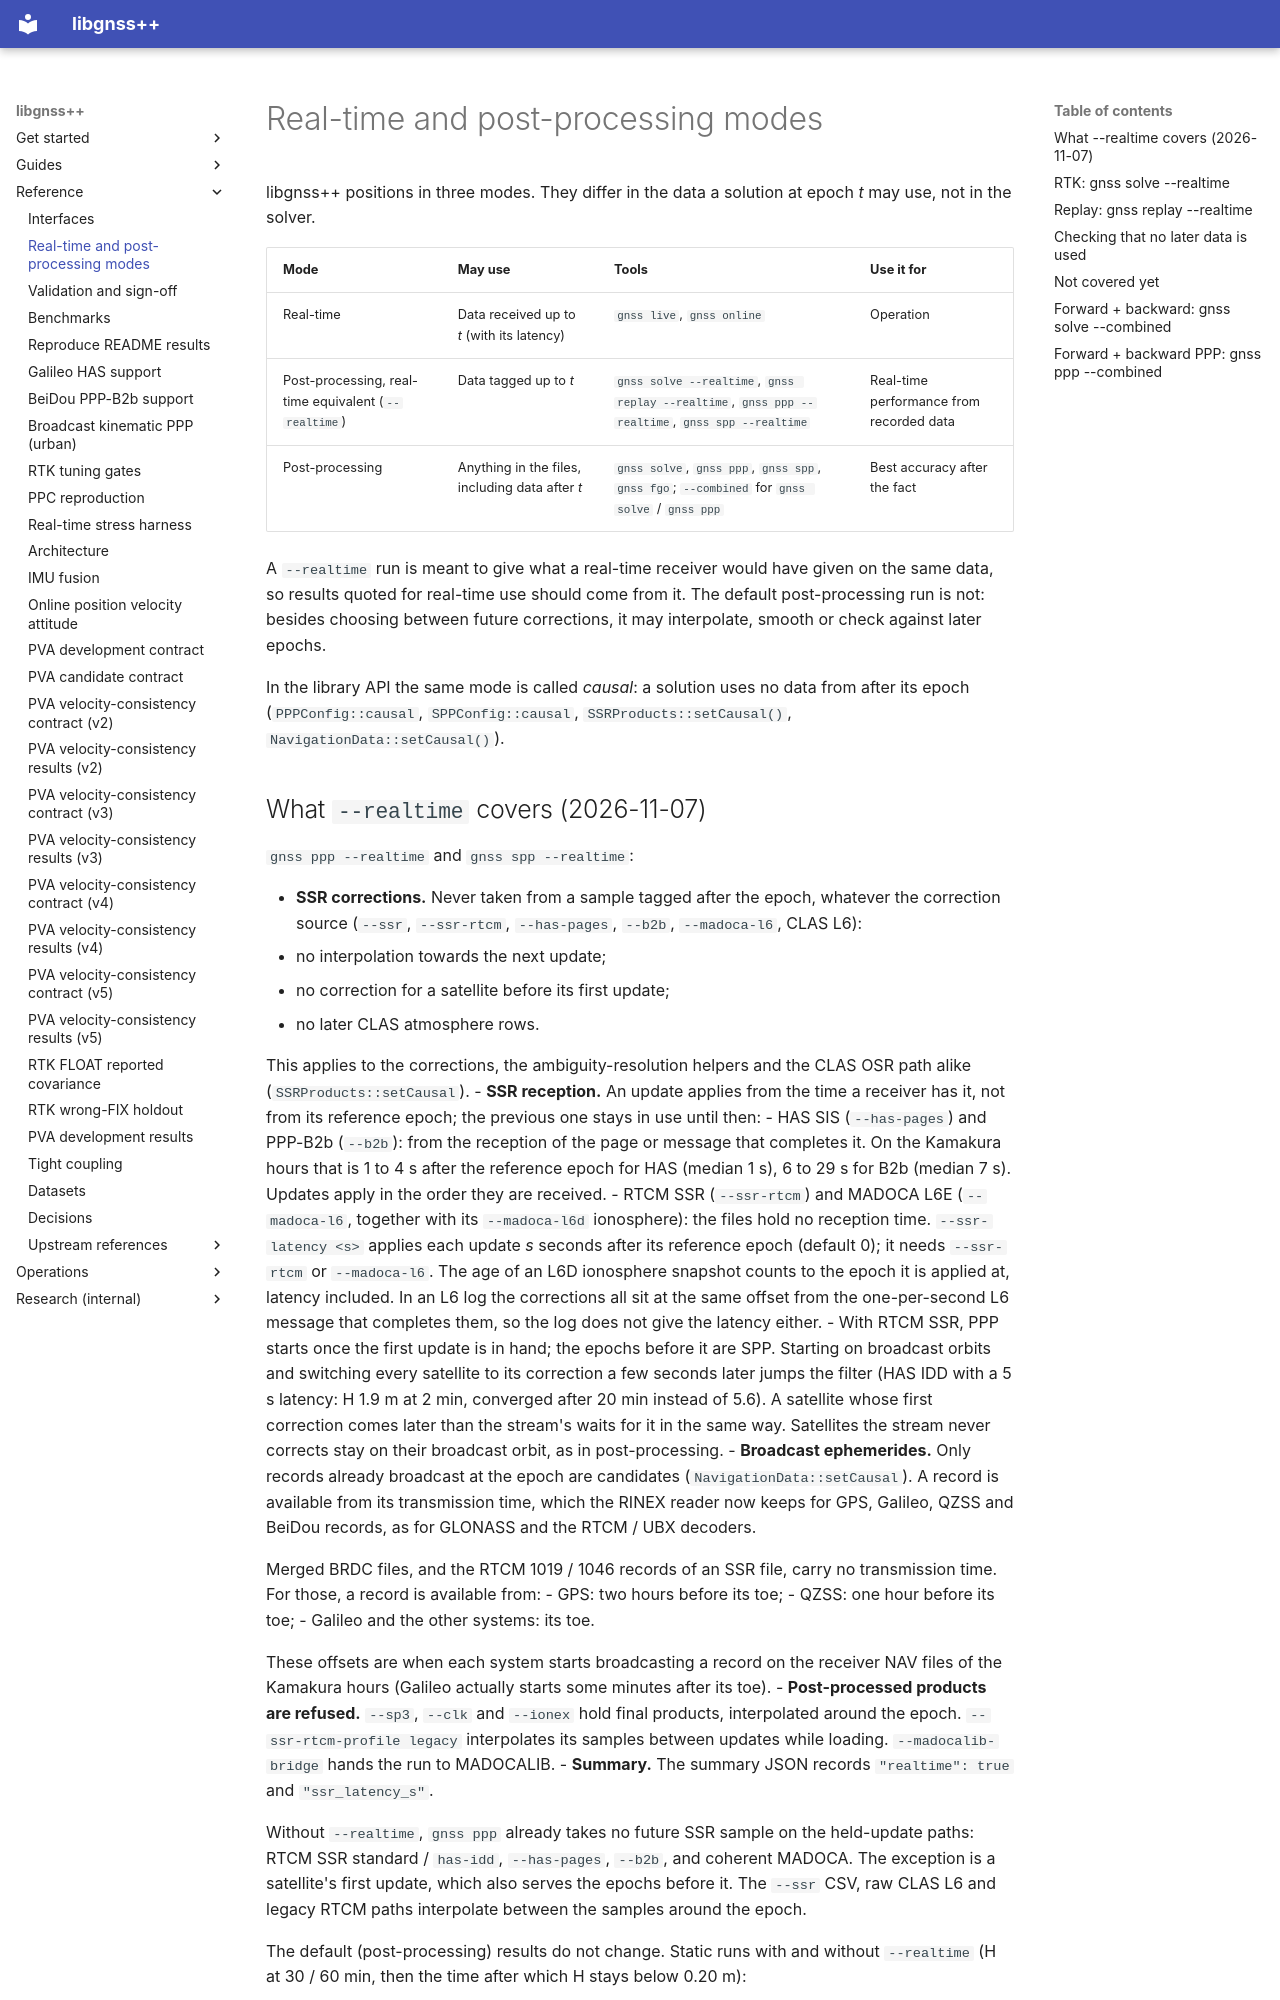

repository: rsasaki0109/gnssplusplus-library · page: processing_modes/index.html · generator: mkdocs

# Real-time and post-processing modes

libgnss++ positions in three modes. They differ in the data a solution at
epoch *t* may use, not in the solver.

| Mode | May use | Tools | Use it for |
|---|---|---|---|
| Real-time | Data received up to *t* (with its latency) | `gnss live`, `gnss online` | Operation |
| Post-processing, real-time equivalent (`--realtime`) | Data tagged up to *t* | `gnss solve --realtime`, `gnss replay --realtime`, `gnss ppp --realtime`, `gnss spp --realtime` | Real-time performance from recorded data |
| Post-processing | Anything in the files, including data after *t* | `gnss solve`, `gnss ppp`, `gnss spp`, `gnss fgo`; `--combined` for `gnss solve` / `gnss ppp` | Best accuracy after the fact |

A `--realtime` run is meant to give what a real-time receiver would have
given on the same data, so results quoted for real-time use should come from
it. The default post-processing run is not: besides choosing between future
corrections, it may interpolate, smooth or check against later epochs.

In the library API the same mode is called *causal*: a solution uses no
data from after its epoch (`PPPConfig::causal`, `SPPConfig::causal`,
`SSRProducts::setCausal()`, `NavigationData::setCausal()`).
